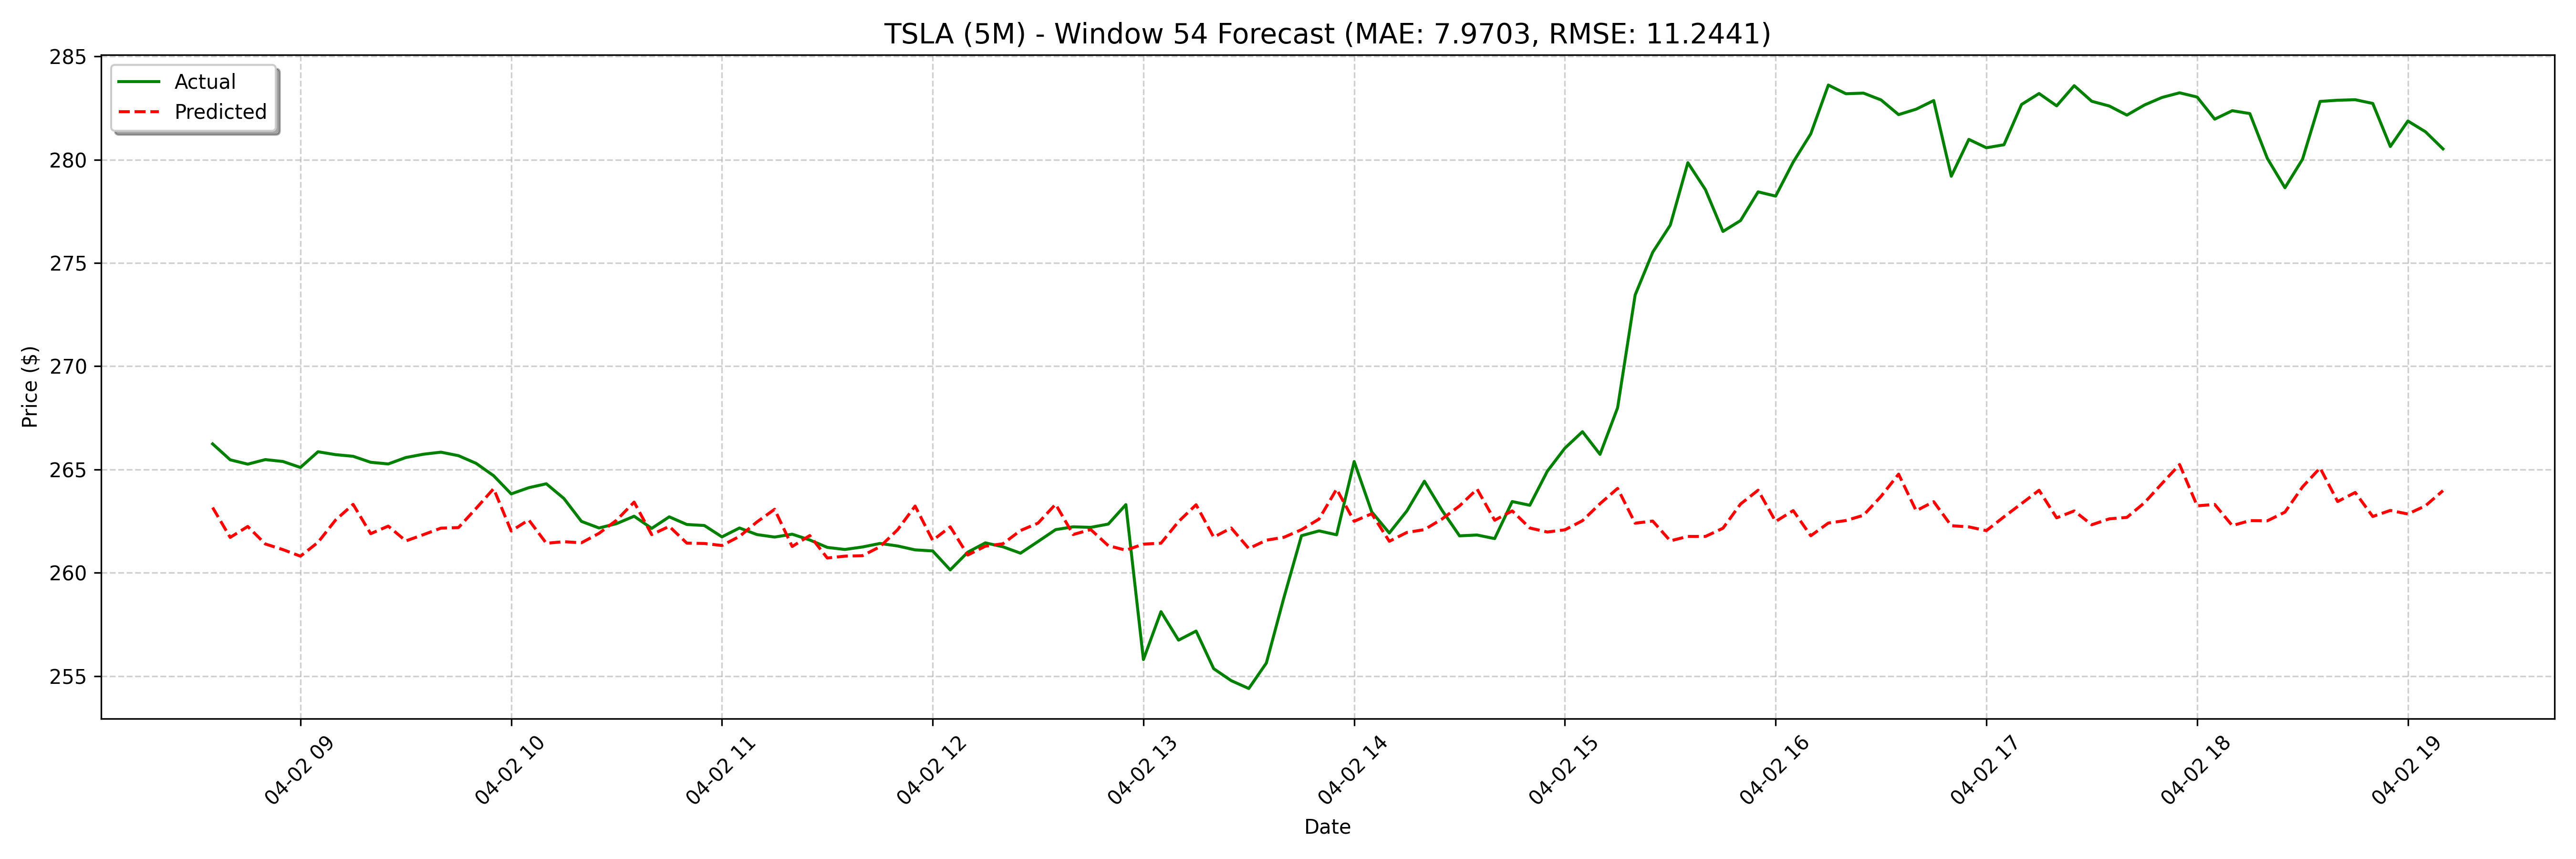

The data file committed next to this chart (first rows):
date, actual, forecast
2025-04-02 08:35:00, 266.2, 263.2
2025-04-02 08:40:00, 265.5, 261.7
2025-04-02 08:45:00, 265.3, 262.2
2025-04-02 08:50:00, 265.5, 261.4
2025-04-02 08:55:00, 265.4, 261.1
2025-04-02 09:00:00, 265.1, 260.8
2025-04-02 09:05:00, 265.9, 261.5
2025-04-02 09:10:00, 265.7, 262.6
2025-04-02 09:15:00, 265.6, 263.3
2025-04-02 09:20:00, 265.4, 261.9
2025-04-02 09:25:00, 265.3, 262.3
2025-04-02 09:30:00, 265.6, 261.5
2025-04-02 09:35:00, 265.7, 261.8
2025-04-02 09:40:00, 265.8, 262.2
2025-04-02 09:45:00, 265.7, 262.2
2025-04-02 09:50:00, 265.3, 263.1
2025-04-02 09:55:00, 264.7, 264.1
2025-04-02 10:00:00, 263.8, 262
2025-04-02 10:05:00, 264.1, 262.6
2025-04-02 10:10:00, 264.3, 261.4
2025-04-02 10:15:00, 263.6, 261.5
2025-04-02 10:20:00, 262.5, 261.5
2025-04-02 10:25:00, 262.2, 261.9
2025-04-02 10:30:00, 262.4, 262.5
2025-04-02 10:35:00, 262.7, 263.4
2025-04-02 10:40:00, 262.1, 261.8
2025-04-02 10:45:00, 262.7, 262.2
2025-04-02 10:50:00, 262.3, 261.4
2025-04-02 10:55:00, 262.3, 261.4
2025-04-02 11:00:00, 261.7, 261.3
2025-04-02 11:05:00, 262.2, 261.8
2025-04-02 11:10:00, 261.9, 262.5
2025-04-02 11:15:00, 261.7, 263.1
2025-04-02 11:20:00, 261.9, 261.3
2025-04-02 11:25:00, 261.6, 261.8
2025-04-02 11:30:00, 261.2, 260.7
2025-04-02 11:35:00, 261.1, 260.8
2025-04-02 11:40:00, 261.2, 260.8
2025-04-02 11:45:00, 261.4, 261.3
2025-04-02 11:50:00, 261.3, 262.1
2025-04-02 11:55:00, 261.1, 263.2
2025-04-02 12:00:00, 261.1, 261.6
2025-04-02 12:05:00, 260.1, 262.2
2025-04-02 12:10:00, 261.0, 260.9
2025-04-02 12:15:00, 261.4, 261.3
2025-04-02 12:20:00, 261.3, 261.4
2025-04-02 12:25:00, 260.9, 262
2025-04-02 12:30:00, 261.5, 262.4
2025-04-02 12:35:00, 262.1, 263.3
2025-04-02 12:40:00, 262.2, 261.9
2025-04-02 12:45:00, 262.2, 262.1
2025-04-02 12:50:00, 262.4, 261.3
2025-04-02 12:55:00, 263.3, 261.1
2025-04-02 13:00:00, 255.8, 261.4
2025-04-02 13:05:00, 258.1, 261.4
2025-04-02 13:10:00, 256.7, 262.5
2025-04-02 13:15:00, 257.2, 263.3
2025-04-02 13:20:00, 255.4, 261.7
2025-04-02 13:25:00, 254.8, 262.2
2025-04-02 13:30:00, 254.4, 261.2
... 68 more rows
